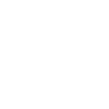
t = 0.00 s
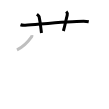
t = 3.25 s
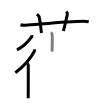
t = 6.50 s
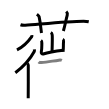
t = 9.50 s
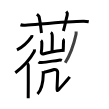
t = 12.75 s
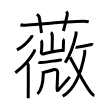
t = 16.00 s

The animated SVG that drew these frames (rendered in a browser with its animation timeline set to each time). Animation: 16 SMIL elements (animate=16); one cycle of 16.00 s.

<svg width="109px" height="109px" viewBox="0 0 px 109px" xmlns="http://www.w3.org/2000/svg" xmlns:xlink="http://www.w3.org/1999/xlink" xml:space="preserve" version="1.1"  baseProfile="full">
<path d="M20.5,24.77c1.49,0.53,3.23,0.63,4.72,0.53c13.71-0.96,42.51-3.96,58.31-4.03c2.49-0.01,3.98,0.25,5.22,0.51" style="fill:none;stroke:black;stroke-width:3;opacity:0">
  <animate attributeType="CSS" attributeName="opacity" from="0" to="1" begin="0s" dur="1s" repeatCount="Indefinite" fill="freeze" />
</path>
<path d="M36.92,14.25c1.53,1.25,2.02,1.63,2.18,2.4c1.53,7.19,1.96,13.74,2.4,16.35" style="fill:none;stroke:black;stroke-width:3;opacity:0">
  <animate attributeType="CSS" attributeName="opacity" from="0" to="1" begin="1s" dur="1s" repeatCount="Indefinite" fill="freeze" />
</path>
<path d="M66.23,11.5c0.94,0.92,1.38,2.29,1.01,3.68c-1.5,5.57-1.75,8.32-3.85,15.82" style="fill:none;stroke:black;stroke-width:3;opacity:0">
  <animate attributeType="CSS" attributeName="opacity" from="0" to="1" begin="2s" dur="1s" repeatCount="Indefinite" fill="freeze" />
</path>
<path d="M31.84,35.13c0.04,0.35,0.21,0.97-0.09,1.39c-2.13,3-8.55,10.25-14.8,13.31" style="fill:none;stroke:black;stroke-width:3;opacity:0">
  <animate attributeType="CSS" attributeName="opacity" from="0" to="1" begin="3s" dur="1s" repeatCount="Indefinite" fill="freeze" />
</path>
<path d="M34.37,49.35c0.05,0.55,0.26,1.53-0.11,2.21c-2.59,4.78-9.75,14.34-18.93,21.16" style="fill:none;stroke:black;stroke-width:3;opacity:0">
  <animate attributeType="CSS" attributeName="opacity" from="0" to="1" begin="4s" dur="1s" repeatCount="Indefinite" fill="freeze" />
</path>
<path d="M27.31,63.42c0.3,0.21,0.9,1.38,0.96,1.81c0.06,0.43,0,30.41-0.06,33.09" style="fill:none;stroke:black;stroke-width:3;opacity:0">
  <animate attributeType="CSS" attributeName="opacity" from="0" to="1" begin="5s" dur="1s" repeatCount="Indefinite" fill="freeze" />
</path>
<path d="M50.8,32.5c0.42,0.25,1.32,1.87,1.4,2.37s-0.05,13.62-0.14,16.74" style="fill:none;stroke:black;stroke-width:3;opacity:0">
  <animate attributeType="CSS" attributeName="opacity" from="0" to="1" begin="6s" dur="1s" repeatCount="Indefinite" fill="freeze" />
</path>
<path d="M40.95,40.54c0.45,0.34,0.93,1.76,0.9,2.44C41.75,45.75,42,48,41.31,51.7c-0.28,1.51,0.78,2.67,1.9,2.32C49.5,52,55.5,51.25,63.32,50.31" style="fill:none;stroke:black;stroke-width:3;opacity:0">
  <animate attributeType="CSS" attributeName="opacity" from="0" to="1" begin="7s" dur="1s" repeatCount="Indefinite" fill="freeze" />
</path>
<path d="M62.73,39.4c0.42,0.25,0.91,1.87,0.84,2.37c-0.42,3.06,0.16,4.31-0.53,10.02" style="fill:none;stroke:black;stroke-width:3;opacity:0">
  <animate attributeType="CSS" attributeName="opacity" from="0" to="1" begin="8s" dur="1s" repeatCount="Indefinite" fill="freeze" />
</path>
<path d="M38.67,61.88c0.51,0.54,2.2,0.76,2.73,0.71C47.25,62,52.75,61,58.84,60.18c0.64-0.09,2.05-0.22,3.01,0.25" style="fill:none;stroke:black;stroke-width:3;opacity:0">
  <animate attributeType="CSS" attributeName="opacity" from="0" to="1" begin="9s" dur="1s" repeatCount="Indefinite" fill="freeze" />
</path>
<path d="M43.08,71.08c0.02,0.54,0.28,1.39,0.26,2.17C43.22,79.08,43,88.5,37.52,93.98" style="fill:none;stroke:black;stroke-width:3;opacity:0">
  <animate attributeType="CSS" attributeName="opacity" from="0" to="1" begin="10s" dur="1s" repeatCount="Indefinite" fill="freeze" />
</path>
<path d="M43.5,72.25c0.42,0.25,7.97-1.82,10.75-2.75c1.5-0.5,3.4,1,3.4,2.52c0,4.23-0.57,14.14-0.57,16.4c0,1.74-0.18,3,1.5,1.32c1.68-1.68,10.27-11.64,11.11-12.9" style="fill:none;stroke:black;stroke-width:3;opacity:0">
  <animate attributeType="CSS" attributeName="opacity" from="0" to="1" begin="11s" dur="1s" repeatCount="Indefinite" fill="freeze" />
</path>
<path d="M76.09,31.48c0.03,0.72,0.16,1.88-0.06,2.89c-1.61,7.27-5.23,19.58-10.8,28.35" style="fill:none;stroke:black;stroke-width:3;opacity:0">
  <animate attributeType="CSS" attributeName="opacity" from="0" to="1" begin="12s" dur="1s" repeatCount="Indefinite" fill="freeze" />
</path>
<path d="M75.62,47.17c0.63,0.27,1.8,0,2.14-0.04c3.52-0.44,8.23-1.42,13.61-2.54c0.6-0.12,1.39-0.02,1.55,0.07" style="fill:none;stroke:black;stroke-width:3;opacity:0">
  <animate attributeType="CSS" attributeName="opacity" from="0" to="1" begin="13s" dur="1s" repeatCount="Indefinite" fill="freeze" />
</path>
<path d="M84.46,49.93c0.35,1.12,0.54,1.92,0.18,3.96c-3.33,18.57-8.89,34.61-21.88,42.36" style="fill:none;stroke:black;stroke-width:3;opacity:0">
  <animate attributeType="CSS" attributeName="opacity" from="0" to="1" begin="14s" dur="1s" repeatCount="Indefinite" fill="freeze" />
</path>
<path d="M70.08,57.21c4.98,9.13,14.13,26.8,20.78,35.45c1.22,1.59,2.52,2.65,3.55,2.81" style="fill:none;stroke:black;stroke-width:3;opacity:0">
  <animate attributeType="CSS" attributeName="opacity" from="0" to="1" begin="15s" dur="1s" repeatCount="Indefinite" fill="freeze" />
</path>
</svg>
